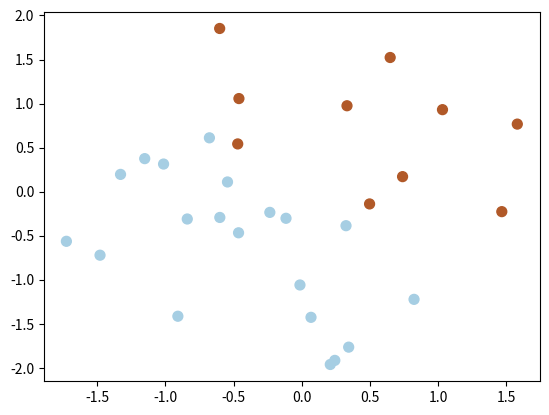

The script that saved this image:
import numpy as np
import matplotlib.pyplot as plt
import matplotlib.animation as animation

# Genereer wat voorbeeldgegevens
np.random.seed(42)
data = np.random.randn(30, 2)
labels = np.where(data[:, 0] + data[:, 1] > 0, 1, -1)

# Voeg een intercept toe aan de gegevens
data_with_intercept = np.c_[np.ones((data.shape[0], 1)), data]

# Initialisatie van de SVM-parameters
weights = np.random.randn(data_with_intercept.shape[1])
learning_rate = 0.01
epochs = 100

# Hulpfunctie voor de lineaire SVM-classificatie


def svm_classification(data, weights):
    return np.sign(np.dot(data, weights))

# Hulpfunctie voor het updaten van de SVM-parameters met behulp van SGD


def svm_sgd_update(data, labels, weights, learning_rate):
    errors = labels - svm_classification(data, weights)
    gradient = -np.dot(errors, data) / len(data)
    weights -= learning_rate * gradient
    return weights


# Initialisatie van de plot
fig, ax = plt.subplots()
scatter = ax.scatter(data[:, 0], data[:, 1], c=labels,
                     cmap=plt.cm.Paired, marker='o', s=50)

# Animatiefunctie voor het bijwerken van de plot


def update(frame):
    global weights
    ax.clear()

    # Voer SGD-update uit voor elke epoch
    for epoch in range(epochs):
        weights = svm_sgd_update(
            data_with_intercept, labels, weights, learning_rate)

    # Plaats de gewichtsvector in de plot
    x_vals = np.linspace(ax.get_xlim()[0], ax.get_xlim()[1], 100)
    y_vals = -(weights[0] + weights[1] * x_vals) / weights[2]
    ax.plot(x_vals, y_vals, 'k-', label='Gewichtsvector')

    # Markeer de steunvectoren
    support_vector_indices = np.where(
        np.abs(labels - svm_classification(data_with_intercept, weights)) != 0)[0]
    ax.scatter(data[support_vector_indices, 0], data[support_vector_indices, 1], marker='o', facecolors='none',
               edgecolors='r', s=200, label='Steunvectoren')

    # Plaats de gegevenspunten in de plot
    scatter = ax.scatter(data[:, 0], data[:, 1],
                         c=labels, cmap=plt.cm.Paired, marker='o', s=50)

    ax.set_title(f'Epoch {frame + 1}/{animation_frames}')
    ax.legend()


# Aantal frames voor de animatie
animation_frames = 10

# Creëer de animatie
ani = animation.FuncAnimation(
    fig, update, frames=animation_frames, repeat=False)

# Toon de plot
plt.show()
